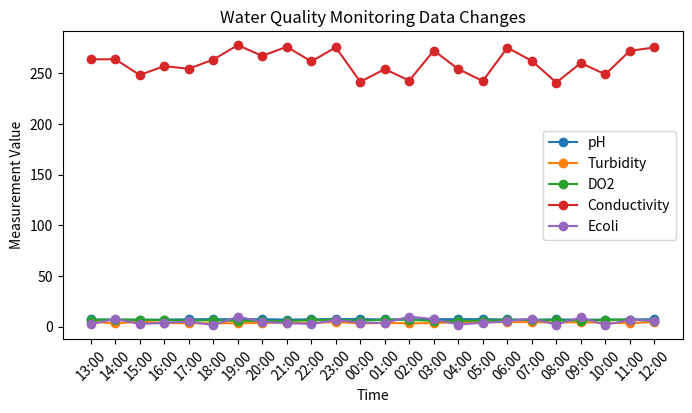

Write Python code to recreate this figure. (Note: this script raises an exception after producing the figure.)
import matplotlib
import numpy as np
import matplotlib.pyplot as plt
matplotlib.use('Agg')
import os
from datetime import datetime, timedelta

# Generate a time series of 24 hours for the current day (hours only)
time_steps = [f"{hour}:00" for hour in range(24)]


def get_monitoring_data(date=None):
    np.random.seed(42)
    if date:
        try:
            now = datetime.strptime(date, "%Y-%m-%d")
        except ValueError:
            raise ValueError(f"Invalid date format: {date}. Expected format is 'YYYY-MM-DD'.")
    else:
        now = datetime.now()
        now = now.replace(minute=0, second=0, microsecond=0)  # Round to the nearest hour

    time_steps = [(now - timedelta(hours=i)).strftime("%H:%M") for i in range(24)][::-1]

    return [
        {
            "point_id": i + 1,
            "location": loc,
            "data": {
                t: {
                    "pH": np.random.uniform(6.8, 7.5),
                    "Turbidity": np.random.uniform(3.0, 5.0),
                    "DO2": np.random.uniform(5.5, 7.0),
                    "Conductivity": np.random.uniform(240, 280),
                    "Ecoli": np.random.uniform(1, 10),
                }
                for t in time_steps
            }
        }
        for i, loc in enumerate([(51.55, -0.025), (51.53, -0.018), (51.51, -0.012)])
    ]

def generate_plots(data_list, filename, date=None):
    import matplotlib.pyplot as plt

    if not data_list:
        print("Error: Empty data_list received!")
        return

    first_point_data = data_list[0]["data"]  # Use data from the first monitoring point
    time_steps = list(first_point_data.keys())  # Get time points
    print("Expected time steps:", time_steps)  # Debug information

    fig, ax = plt.subplots(figsize=(8, 4))

    for param in ["pH", "Turbidity", "DO2", "Conductivity", "Ecoli"]:
        try:
            ax.plot(
                time_steps, 
                [first_point_data[t][param] for t in time_steps], 
                marker="o", linestyle="-", label=param
            )
        except KeyError as e:
            print(f"KeyError: {e} - Check if time format matches!")  
            continue  

    ax.set_xlabel("Time")
    ax.set_ylabel("Measurement Value")
    ax.set_title("Water Quality Monitoring Data Changes")
    ax.legend()
    plt.xticks(rotation=45)
    if date:
        plt.savefig(f"static/{filename}_{date}.png")
    else:
        plt.savefig(f"static/{filename}.png")



if __name__ == "__main__":
    monitoring_data = get_monitoring_data()
    generate_plots(monitoring_data, "monitoring")